Run: headless pygame with SDL's dummy video driver; simulated clock (each Clock.tick advances the game by its frame time, no real sleeping); random seed 0; keys injected as events and as key.get_pressed() state; no mouse input.
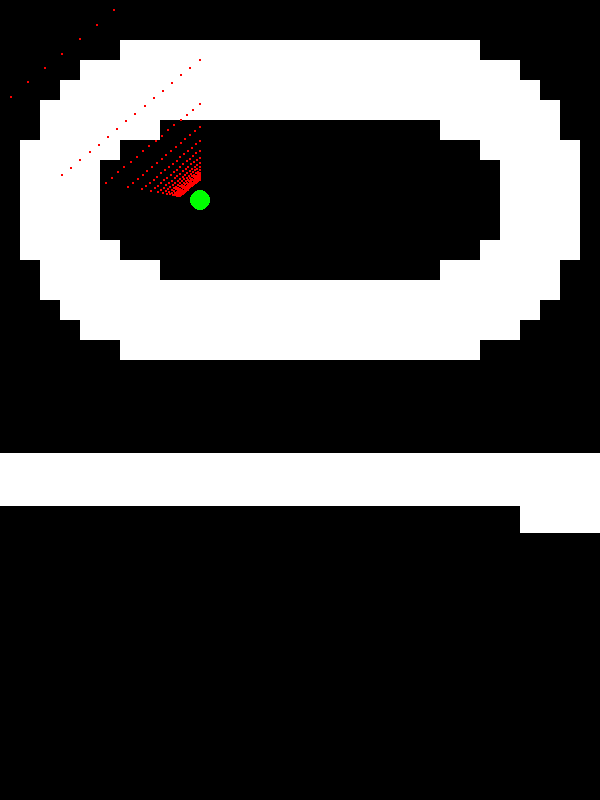
Frame 1 of 4 · flips 1–60 · no input
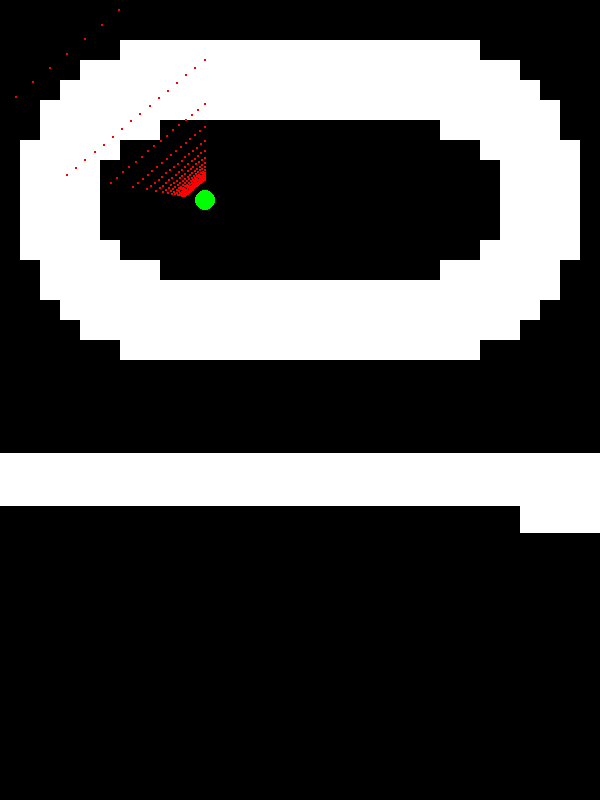
Frame 2 of 4 · flips 61–180 · tapped SPACE, RETURN · held RIGHT (→), D
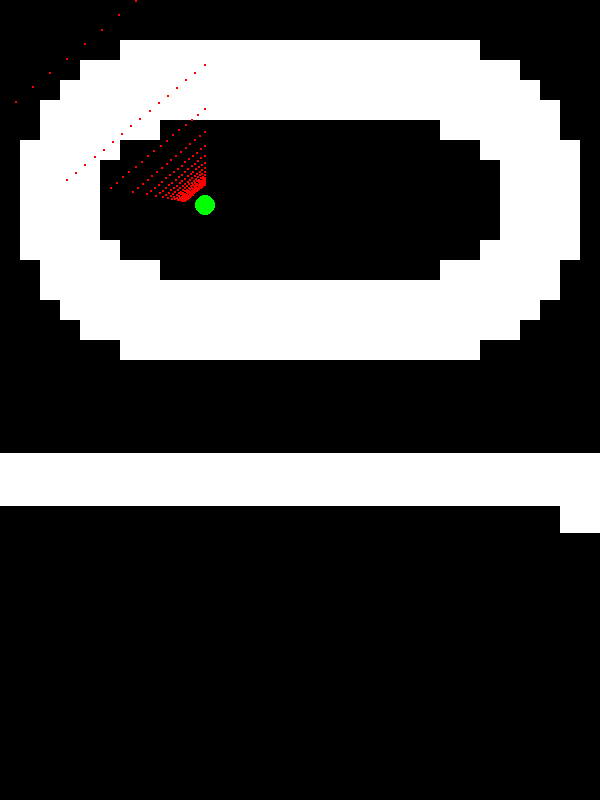
Frame 3 of 4 · flips 181–300 · held DOWN (↓), S
Frame 4 of 4 · flips 301–420 · held LEFT (←), A, UP (↑), W · screen same as frame 1, image omitted

The pygame program that drew these frames:

import pygame as pg
import sys
from pygame.locals import *
import math

SCREEN_SIZE = (600, 800)
WHITE = (255,255,255)
BLACK = (0,0,0)


class Player:
  viewRange = 40.0
  visionL = 0
  visionR = 0
  rotation = 0.0
  x = 0
  y = 0
  def __init__(self,x,y,rotation):
    self.x = x
    self.y = y
    self.rotation = rotation
    self.calcVision()
    
  def getRotation(self):
    return math.radians(self.rotation)

  def moveRight(self):
    self.x+=5

  def moveLeft(self):
    self.x-=5

  def moveUp(self):
    self.y-=5

  def moveDown(self):
    self.y+=5

  def rotateRight(self):
    self.rotation-=5.0

  def rotateLeft(self):
    self.rotation+=5.0

  def calcVision(self):
    radianL = math.radians(self.rotation+self.viewRange)
    radianR = math.radians(self.rotation-self.viewRange)
    self.visionL = vec2(math.cos(radianL),math.sin(radianL))
    self.visionR = vec2(math.cos(radianR),math.sin(radianR))

  def getSVector(self,h,v):
    x = (1-h)*0.1/(v-1.01)*self.visionL.x + h*0.1/(v-1.01)*self.visionR.x
    y = (1-h)*0.1/(v-1.01)*self.visionL.y + h*0.1/(v-1.01)*self.visionR.y

    return vec2(x,y)
    


class vec2:
  x = 0
  y = 0

  def __init__(self,x,y):
    self.x = x
    self.y = y

  def add(self,x):
    return vec2(self.x+x , self.y+x)

  def add(self,x,y):
    return vec2(self.x+x,self.y+y)

  def mult(self,x):
    return vec2(self.x*x,self.y*x)

  @staticmethod
  def getPVector(h,v):
    p = vec2(0,0)

    p.x = h*SCREEN_SIZE[0]
    p.y = v*SCREEN_SIZE[1]/2

    return p




def main():
  pg.init()
  screen = pg.display.set_mode(SCREEN_SIZE)
  pg.display.set_caption("pseudo 3D")
  fpsClock = pg.time.Clock()
  pg.key.set_repeat(1,50)
  #30*20
  field = [
    [0,0,0,0,0,0,0,0,0,0,0,0,0,0,0,0,0,0,0,0,0,0,0,0,0,0,0,0,0,0],
    [0,0,0,0,0,0,0,0,0,0,0,0,0,0,0,0,0,0,0,0,0,0,0,0,0,0,0,0,0,0],
    [0,0,0,0,0,0,1,1,1,1,1,1,1,1,1,1,1,1,1,1,1,1,1,1,0,0,0,0,0,0],
    [0,0,0,0,1,1,1,1,1,1,1,1,1,1,1,1,1,1,1,1,1,1,1,1,1,1,0,0,0,0],
    [0,0,0,1,1,1,1,1,1,1,1,1,1,1,1,1,1,1,1,1,1,1,1,1,1,1,1,0,0,0],
    [0,0,1,1,1,1,1,1,1,1,1,1,1,1,1,1,1,1,1,1,1,1,1,1,1,1,1,1,0,0],
    [0,0,1,1,1,1,1,1,0,0,0,0,0,0,0,0,0,0,0,0,0,0,1,1,1,1,1,1,0,0],
    [0,1,1,1,1,1,0,0,0,0,0,0,0,0,0,0,0,0,0,0,0,0,0,0,1,1,1,1,1,0],
    [0,1,1,1,1,0,0,0,0,0,0,0,0,0,0,0,0,0,0,0,0,0,0,0,0,1,1,1,1,0],
    [0,1,1,1,1,0,0,0,0,0,0,0,0,0,0,0,0,0,0,0,0,0,0,0,0,1,1,1,1,0],
    [0,1,1,1,1,0,0,0,0,0,0,0,0,0,0,0,0,0,0,0,0,0,0,0,0,1,1,1,1,0],
    [0,1,1,1,1,0,0,0,0,0,0,0,0,0,0,0,0,0,0,0,0,0,0,0,0,1,1,1,1,0],
    [0,1,1,1,1,1,0,0,0,0,0,0,0,0,0,0,0,0,0,0,0,0,0,0,1,1,1,1,1,0],
    [0,0,1,1,1,1,1,1,0,0,0,0,0,0,0,0,0,0,0,0,0,0,1,1,1,1,1,1,0,0],
    [0,0,1,1,1,1,1,1,1,1,1,1,1,1,1,1,1,1,1,1,1,1,1,1,1,1,1,1,0,0],
    [0,0,0,1,1,1,1,1,1,1,1,1,1,1,1,1,1,1,1,1,1,1,1,1,1,1,1,0,0,0],
    [0,0,0,0,1,1,1,1,1,1,1,1,1,1,1,1,1,1,1,1,1,1,1,1,1,1,0,0,0,0],
    [0,0,0,0,0,0,1,1,1,1,1,1,1,1,1,1,1,1,1,1,1,1,1,1,0,0,0,0,0,0],
    [0,0,0,0,0,0,0,0,0,0,0,0,0,0,0,0,0,0,0,0,0,0,0,0,0,0,0,0,0,0],
    [0,0,0,0,0,0,0,0,0,0,0,0,0,0,0,0,0,0,0,0,0,0,0,0,0,0,0,0,0,0]
  ]
  player = Player(200,200,50)

  while True:
    for event in pg.event.get():
      if event.type == QUIT:
        pg.quit()
        sys.exit()
      if event.type == KEYDOWN:
        if event.key == K_a:
          player.moveLeft()
        if event.key == K_d:
          player.moveRight()
        if event.key == K_w:
          player.moveUp()
        if event.key == K_s:
          player.moveDown()
        if event.key == K_i:
          player.rotateRight()
        if event.key == K_p:
          player.rotateLeft()

    player.calcVision()

    screen.fill(BLACK)

    for i in range(0, 20):
      for j in range(0, 30):
        if field[i][j] == 1:
          pg.draw.rect(screen, WHITE, (j*20, i*20, 20, 20))

    """
    for v in range(0,21):
      pos1 = player.getSVector(0,v/20).mult(200).add(player.x,player.y)
      pos2 = player.getSVector(1,v/20).mult(200).add(player.x,player.y)
      pg.draw.line(screen,(255,0,0),(pos1.x , pos1.y),(pos2.x , pos2.y))
    
    for h in range(0,21):
      pos1 = player.getSVector(h/20,0).mult(200).add(player.x,player.y)
      pos2 = player.getSVector(h/20,1).mult(200).add(player.x,player.y)
      pg.draw.line(screen,(255,0,0),(pos1.x,pos1.y),(pos2.x,pos2.y))
    """

    for v in range(0,16):
      for h in range(0,16):
        pos = player.getSVector(h/15,v/15).mult(200).add(player.x,player.y)

        if SCREEN_SIZE[0] <= pos.x or SCREEN_SIZE[1] <= pos.y:
          continue
        if pos.x <= 0 or pos.y <= 0:
          continue

        color = screen.get_at((int(pos.x),int(pos.y)))
        if color.r == 255 and color.g == 255 and color.b == 255:
          pos2 = vec2.getPVector(h/15,v/15)
          print(f"pos2( {pos2.x} , {pos2.y} )")
          pg.draw.rect(screen,(255,255,255),(SCREEN_SIZE[0]-pos2.x,SCREEN_SIZE[1]-pos2.y,int(SCREEN_SIZE[0]/15),int(SCREEN_SIZE[1]/15)))


        pg.draw.circle(screen,(255,0,0),(pos.x,pos.y),1.0)

    pg.draw.circle(screen,(0,255,0),(player.x,player.y),10.0)


    pg.display.update()
    fpsClock.tick(10)


  



if __name__ == "__main__":
  main()
